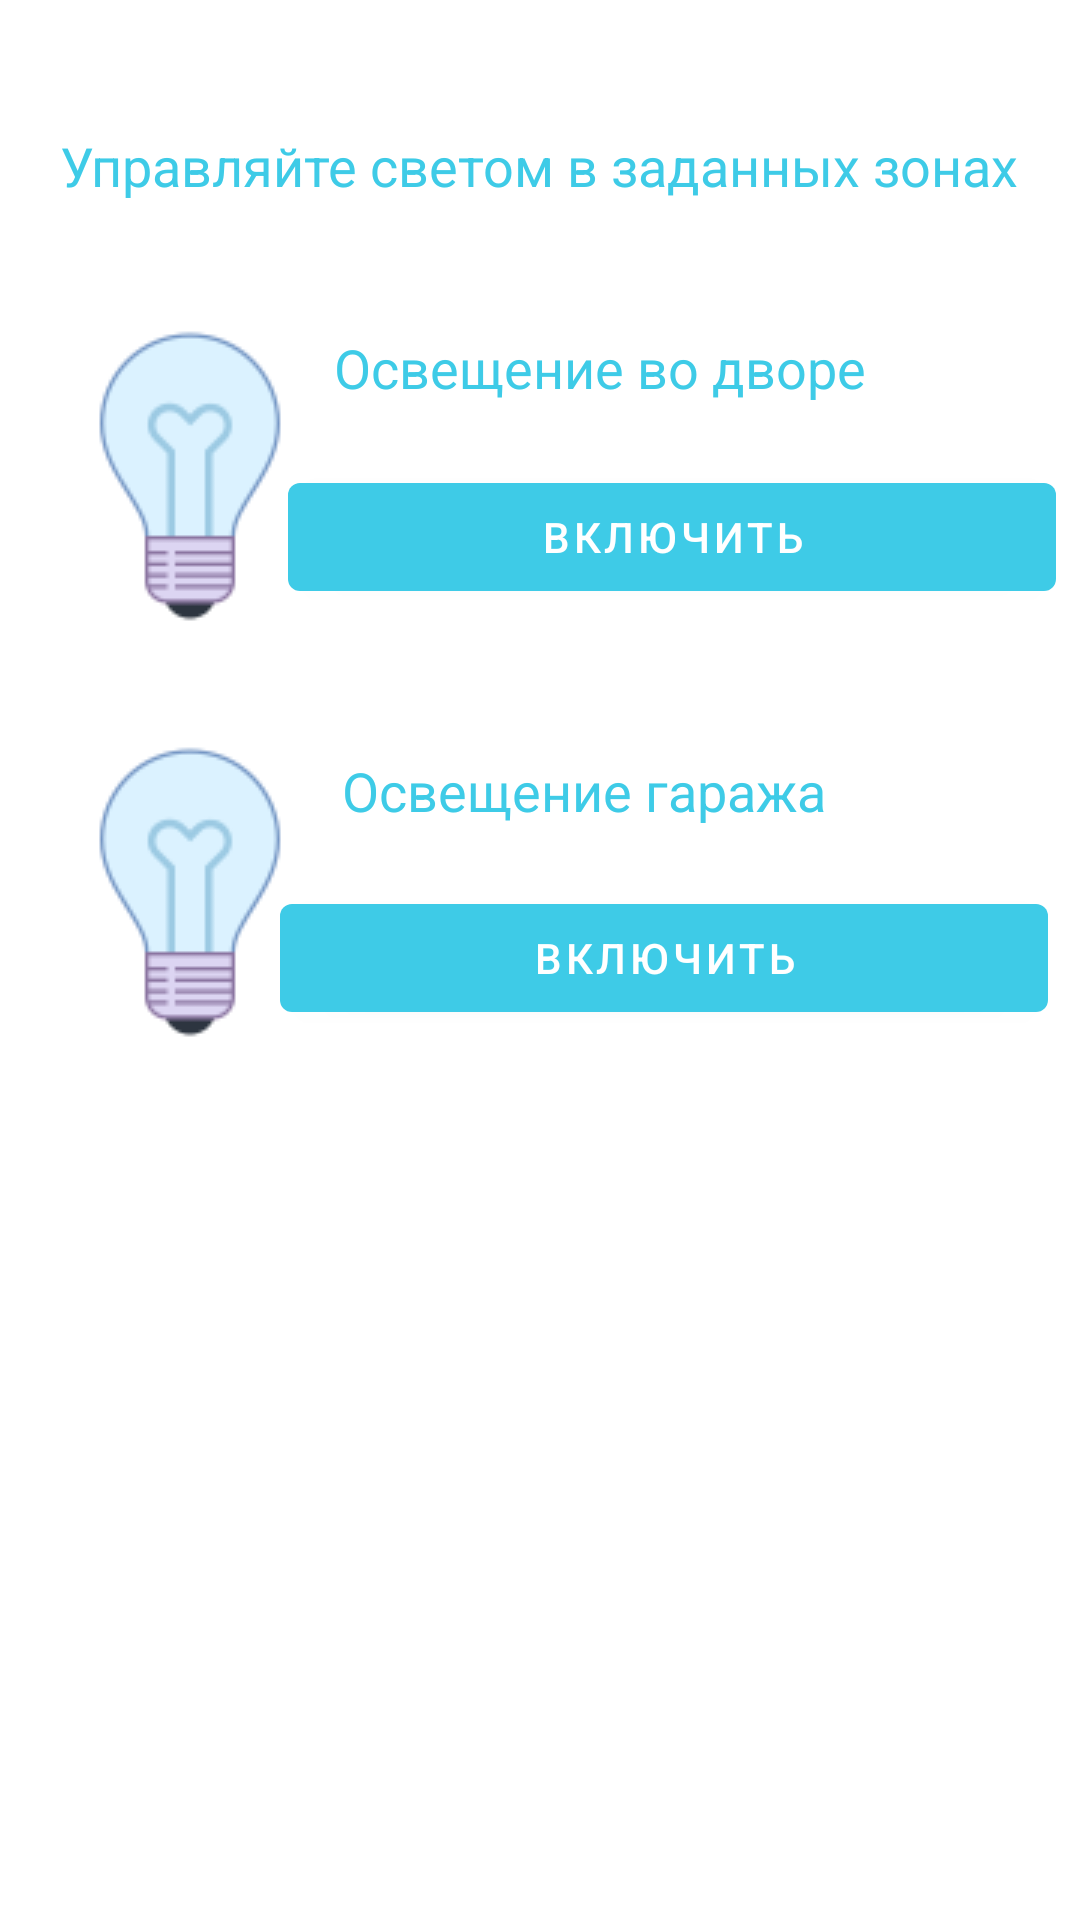

This screen was rendered from an Android layout file. Write that file and the resources it references.
<!-- AndroidManifest.xml: application theme Theme.SmartHome -->
<!-- res/layout/lighting_widget.xml -->
<?xml version="1.0" encoding="utf-8"?>
<androidx.constraintlayout.widget.ConstraintLayout xmlns:android="http://schemas.android.com/apk/res/android"
                                                   xmlns:app="http://schemas.android.com/apk/res-auto"
                                                   xmlns:tools="http://schemas.android.com/tools"
                                                   android:layout_width="match_parent"
                                                   android:layout_height="match_parent">

    <Button
            android:text="Включить"
            android:layout_width="256dp"
            android:layout_height="48dp"
            android:id="@+id/buttonYardLighting"
            app:layout_constraintTop_toTopOf="parent"
            app:layout_constraintBottom_toBottomOf="parent"
            app:layout_constraintEnd_toEndOf="parent"
            app:layout_constraintStart_toStartOf="parent"
            app:layout_constraintHorizontal_bias="0.922"
            app:layout_constraintVertical_bias="0.262"
            app:backgroundTint="#3ECBE7"/>

    <TextView
            android:text="Управляйте светом в заданных зонах"
            android:textColor="#3ecbe7"
            android:textSize="18sp"
            android:layout_width="wrap_content"
            android:layout_height="wrap_content"
            android:id="@+id/textView2"
            app:layout_constraintStart_toStartOf="parent"
            app:layout_constraintEnd_toEndOf="parent"
            app:layout_constraintTop_toTopOf="parent"
            app:layout_constraintBottom_toBottomOf="parent"
            app:layout_constraintHorizontal_bias="0.494"
            app:layout_constraintVertical_bias="0.07"/>

    <ImageView
            android:layout_width="wrap_content"
            android:layout_height="wrap_content"
            app:srcCompat="@drawable/turn_off_lights"
            android:id="@+id/imageViewYardLighting"
            app:layout_constraintTop_toTopOf="parent"
            app:layout_constraintBottom_toBottomOf="parent"
            app:layout_constraintVertical_bias="0.201"
            app:layout_constraintEnd_toEndOf="parent"
            app:layout_constraintStart_toStartOf="parent"
            app:layout_constraintHorizontal_bias="0.051"
            tools:srcCompat="@drawable/turn_off_lights"/>

    <TextView
            android:text="Освещение во дворе"
            android:textColor="#3ecbe7"
            android:textSize="18sp"
            android:layout_width="wrap_content"
            android:layout_height="wrap_content"
            android:id="@+id/textView3"
            app:layout_constraintEnd_toEndOf="parent"
            app:layout_constraintTop_toTopOf="parent"
            app:layout_constraintBottom_toBottomOf="parent"
            app:layout_constraintStart_toStartOf="parent"
            app:layout_constraintHorizontal_bias="0.611"
            app:layout_constraintVertical_bias="0.179"/>

    <ImageView
            android:layout_width="wrap_content"
            android:layout_height="wrap_content"
            app:srcCompat="@drawable/turn_off_lights"
            android:id="@+id/imageViewCourtyardLighting"
            app:layout_constraintEnd_toEndOf="parent"
            app:layout_constraintTop_toTopOf="parent"
            app:layout_constraintBottom_toBottomOf="parent"
            app:layout_constraintStart_toStartOf="parent"
            app:layout_constraintHorizontal_bias="0.051"
            app:layout_constraintVertical_bias="0.458"
            tools:srcCompat="@drawable/turn_off_lights"/>

    <Button
            android:text="Включить"
            android:layout_width="256dp"
            android:layout_height="48dp"
            android:id="@+id/buttonCourtyardLighting"
            app:layout_constraintEnd_toEndOf="parent"
            app:layout_constraintTop_toTopOf="parent"
            app:layout_constraintBottom_toBottomOf="parent"
            app:layout_constraintVertical_bias="0.499"
            app:layout_constraintStart_toStartOf="parent"
            app:layout_constraintHorizontal_bias="0.896"
            app:backgroundTint="#3ECBE7"/>

    <TextView
            android:text="Освещение гаража"
            android:textColor="#3ecbe7"
            android:textSize="18sp"
            android:layout_width="wrap_content"
            android:layout_height="wrap_content"
            android:id="@+id/textView4"
            app:layout_constraintEnd_toEndOf="parent"
            app:layout_constraintTop_toTopOf="parent"
            app:layout_constraintBottom_toBottomOf="parent"
            app:layout_constraintStart_toStartOf="parent"
            app:layout_constraintHorizontal_bias="0.574"
            app:layout_constraintVertical_bias="0.408"/>
</androidx.constraintlayout.widget.ConstraintLayout>
<!-- resources referenced by this layout -->
<resources>
  <!-- drawable turn_off_lights: png bitmap (drawable-v24, 3792 bytes) -->
  <style name="Theme.SmartHome" parent="Theme.MaterialComponents.DayNight.DarkActionBar">
          
          <item name="colorPrimary">@color/purple_500</item>
          <item name="colorPrimaryVariant">@color/purple_700</item>
          <item name="colorOnPrimary">@color/white</item>
          
          <item name="colorSecondary">@color/teal_200</item>
          <item name="colorSecondaryVariant">@color/teal_700</item>
          <item name="colorOnSecondary">@color/black</item>
          
          <item name="android:statusBarColor" tools:targetApi="l">?attr/colorPrimaryVariant</item>
          
      </style>
  <!-- not gathered from this repository: default colours our renderer supplied (Android Studio template values) -->
  <color name="purple_500">#FF6200EE</color>
  <color name="purple_700">#FF3700B3</color>
  <color name="teal_200">#FF03DAC5</color>
  <color name="teal_700">#FF018786</color>
  <color name="black">#FF000000</color>
  <color name="white">#FFFFFFFF</color>
</resources>
